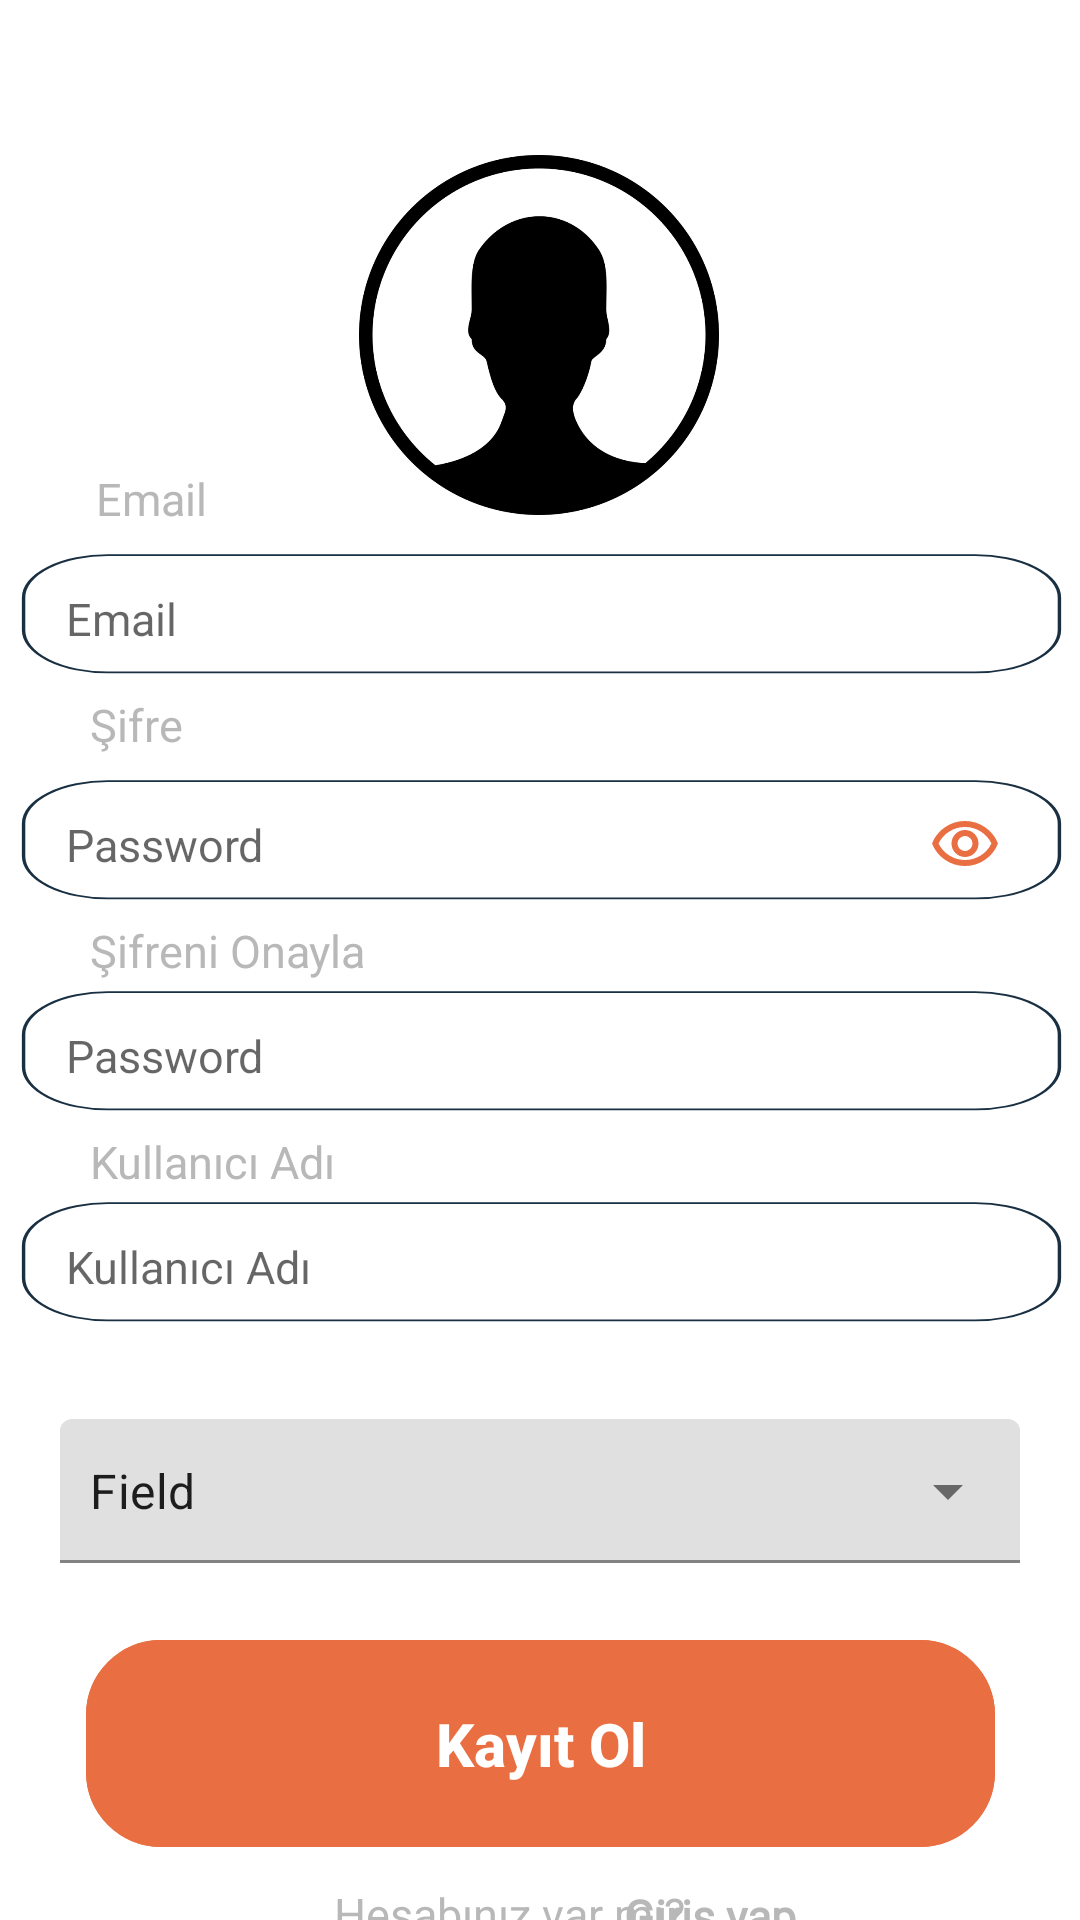

Write the Android layout XML for this screen, with the resource values it uses.
<!-- AndroidManifest.xml: application theme Theme.SchoolChattingApp -->
<!-- res/layout/fragment_teacher_register.xml -->
<?xml version="1.0" encoding="utf-8"?>
<androidx.constraintlayout.widget.ConstraintLayout
    xmlns:android="http://schemas.android.com/apk/res/android"
    xmlns:app="http://schemas.android.com/apk/res-auto"
    xmlns:tools="http://schemas.android.com/tools"
    android:layout_width="match_parent"
    android:layout_height="match_parent"
    tools:context=".presentation.register.teacher.TeacherRegisterFragment">


    <com.google.android.material.textfield.TextInputLayout
        style="@style/Widget.MaterialComponents.TextInputLayout.FilledBox.ExposedDropdownMenu"
        android:layout_width="match_parent"
        android:layout_height="wrap_content"
        app:layout_constraintTop_toBottomOf="@id/etUserName"
        app:layout_constraintBottom_toTopOf="@id/bvSignUp"
        app:layout_constraintStart_toStartOf="parent"
        app:layout_constraintEnd_toEndOf="parent"
        >

        <AutoCompleteTextView
            android:id="@+id/tvAutoComplete"
            android:layout_width="match_parent"
            android:layout_height="match_parent"
            android:layout_marginStart="20dp"
            android:layout_marginEnd="20dp"
            android:padding="10dp"
            android:text="@string/field" />

    </com.google.android.material.textfield.TextInputLayout>

    <TextView
        android:id="@+id/tvEmail"
        style="@style/email_password"
        android:layout_width="wrap_content"
        android:layout_height="wrap_content"
        android:layout_marginStart="32dp"
        android:layout_marginTop="156dp"
        android:text="Email"
        app:layout_constraintStart_toStartOf="parent"
        app:layout_constraintTop_toTopOf="parent" />

    <TextView
        android:id="@+id/tvSignIn"
        style="@style/email_password"
        android:layout_width="wrap_content"
        android:layout_height="wrap_content"
        android:layout_marginTop="20dp"
        android:text="Hesabınız var mı?"
        app:layout_constraintBottom_toBottomOf="parent"
        app:layout_constraintEnd_toEndOf="parent"
        app:layout_constraintHorizontal_bias="0.382"
        app:layout_constraintStart_toStartOf="parent"
        app:layout_constraintTop_toBottomOf="@+id/bvSignUp" />


    <TextView
        android:id="@+id/bvSignIn"
        style="@style/sign_up"
        android:layout_width="wrap_content"
        android:layout_height="wrap_content"
        android:layout_marginTop="20dp"
        android:text=" Giriş yap. "
        app:layout_constraintBottom_toBottomOf="parent"
        app:layout_constraintEnd_toEndOf="parent"
        app:layout_constraintHorizontal_bias="0.701"
        app:layout_constraintStart_toStartOf="parent"
        app:layout_constraintTop_toBottomOf="@+id/bvSignUp"
        app:layout_constraintVertical_bias="0.459" />

    <ImageView
        android:id="@+id/ivProfile"
        android:layout_width="120dp"
        android:layout_height="120dp"
        android:layout_marginTop="48dp"
        android:layout_marginBottom="9dp"
        android:src="@drawable/pofileicon"
        app:layout_constraintBottom_toTopOf="@+id/etEmail"
        app:layout_constraintEnd_toEndOf="parent"
        app:layout_constraintHorizontal_bias="0.498"
        app:layout_constraintStart_toStartOf="parent"
        app:layout_constraintTop_toTopOf="parent"
        app:layout_constraintVertical_bias="0.81" />

    <EditText
        android:id="@+id/etEmail"
        android:layout_marginTop="5dp"
        style="@style/email"
        android:foregroundGravity="center"
        app:layout_constraintEnd_toEndOf="parent"
        app:layout_constraintStart_toStartOf="parent"
        app:layout_constraintTop_toBottomOf="@+id/tvEmail" />

    <EditText
        android:id="@+id/etPassword"
        style="@style/password"
        android:layout_marginTop="5dp"
        app:layout_constraintEnd_toEndOf="parent"
        app:layout_constraintStart_toStartOf="parent"
        app:layout_constraintTop_toBottomOf="@+id/tvPassword" />

    <EditText
        android:id="@+id/etPasswordConfirm"
        style="@style/password"
        app:layout_constraintEnd_toEndOf="parent"
        app:layout_constraintStart_toStartOf="parent"
        app:layout_constraintTop_toBottomOf="@+id/tvPasswordConfirm" />

    <EditText
        android:id="@+id/etUserName"
        style="@style/email_background"
        android:foregroundGravity="center"
        android:paddingLeft="25dp"
        android:hint="Kullanıcı Adı"
        android:textSize="15sp"
        app:layout_constraintEnd_toEndOf="parent"
        app:layout_constraintStart_toStartOf="parent"
        app:layout_constraintTop_toBottomOf="@+id/tvUserName" />

    <TextView
        android:id="@+id/tvPassword"
        style="@style/email_password"
        android:layout_width="wrap_content"
        android:layout_height="wrap_content"
        android:layout_marginStart="30dp"
        android:text="Şifre"
        app:layout_constraintStart_toStartOf="parent"
        app:layout_constraintTop_toBottomOf="@+id/etEmail" />

    <TextView
        android:id="@+id/tvPasswordConfirm"
        style="@style/email_password"
        android:layout_width="wrap_content"
        android:layout_height="wrap_content"
        android:layout_marginStart="30dp"
        android:text="Şifreni Onayla"
        app:layout_constraintStart_toStartOf="parent"
        app:layout_constraintTop_toBottomOf="@+id/etPassword" />

    <TextView
        android:id="@+id/tvUserName"
        style="@style/email_password"
        android:layout_width="wrap_content"
        android:layout_height="wrap_content"
        android:layout_marginStart="30dp"
        android:text="Kullanıcı Adı"
        app:layout_constraintStart_toStartOf="parent"
        app:layout_constraintTop_toBottomOf="@+id/etPasswordConfirm" />

    <Button
        android:id="@+id/bvSignUp"
        android:layout_marginTop="90dp"
        android:layout_marginBottom="10dp"
        android:text="Kayıt Ol"
        style="@style/button"
        app:layout_constraintBottom_toBottomOf="parent"
        app:layout_constraintEnd_toEndOf="parent"
        app:layout_constraintStart_toStartOf="parent"
        app:layout_constraintTop_toBottomOf="@+id/etUserName"
        app:layout_constraintVertical_bias="0.39">

    </Button>

    <ImageView
        android:id="@+id/ivVisibility"
        android:layout_width="wrap_content"
        android:layout_height="wrap_content"
        android:src="@drawable/ic_visibility"
        android:layout_marginEnd="30dp"
        app:layout_constraintBottom_toBottomOf="@+id/etPassword"
        app:layout_constraintEnd_toEndOf="@+id/etPassword"
        app:layout_constraintTop_toTopOf="@+id/etPassword" />


</androidx.constraintlayout.widget.ConstraintLayout>
<!-- resources referenced by this layout -->
<resources>
  <!-- drawable ic_visibility (drawable) -->
  <vector xmlns:android="http://schemas.android.com/apk/res/android"
      android:width="24dp"
      android:height="24dp"
      android:viewportWidth="24"
      android:viewportHeight="24">
    <path
        android:pathData="M12,6a9.77,9.77 0,0 1,8.82 5.5,9.822 9.822,0 0,1 -17.64,0A9.77,9.77 0,0 1,12 6m0,-2A11.827,11.827 0,0 0,1 11.5a11.817,11.817 0,0 0,22 0A11.827,11.827 0,0 0,12 4ZM12,9a2.5,2.5 0,1 1,-2.5 2.5A2.5,2.5 0,0 1,12 9m0,-2a4.5,4.5 0,1 0,4.5 4.5A4.507,4.507 0,0 0,12 7Z"
        android:fillColor="#e96e41"/>
  </vector>
  <string name="field">Field</string>
  <style name="email" parent="email_background">
          <item name="android:foregroundGravity">center</item>
          <item name="android:paddingLeft">25dp</item>
          <item name="android:textSize">15sp</item>
          <item name="android:inputType">textEmailAddress</item>
          <item name="android:hint">"Email"</item>
      </style>
  <style name="email_background">
          <item name="android:layout_width">367dp</item>
          <item name="android:layout_height">50dp</item>
          <item name="android:background">@drawable/ic_emailbackgroundborder</item>
          <item name="android:ems">10</item>
          <item name="android:inputType">textEmailAddress</item>
      </style>
  <style name="email_password">
          <item name="android:textColor">#B8B8B8</item>
          <item name="android:textSize">15sp</item>
          <item name="android:layout_marginStart">30dp</item>
  
      </style>
  <style name="password" parent="email_background">
          <item name="android:foregroundGravity">center</item>
          <item name="android:inputType">textPassword</item>
          <item name="android:paddingLeft">25dp</item>
          <item name="android:hint">"Password"</item>
          <item name="android:textSize">15sp</item>
      </style>
  <style name="sign_up">
          <item name="android:fontFamily">@font/alata</item>
          <item name="android:textColor">#B8B8B8</item>
          <item name="android:textSize">15sp</item>
          <item name="android:textStyle">bold</item>
      </style>
  <style name="Theme.SchoolChattingApp" parent="Theme.MaterialComponents.Light.DarkActionBar">
          
          <item name="colorPrimary">#445563</item>
          <item name="colorPrimaryVariant">@color/pb_light</item>
          <item name="colorOnPrimary">@color/pb_dark</item>
          
          <item name="colorSecondary">@color/teal_200</item>
          <item name="colorSecondaryVariant">@color/teal_700</item>
          <item name="colorOnSecondary">@color/black</item>
          
          <item name="android:statusBarColor" tools:targetApi="l">?attr/colorPrimaryVariant</item>
          
      </style>
  <color name="white">#FFFFFFFF</color>
  <!-- drawable ic_emailbackgroundborder (drawable) -->
  <vector xmlns:android="http://schemas.android.com/apk/res/android"
      android:width="321dp"
      android:height="87dp"
      android:viewportWidth="321"
      android:viewportHeight="87">
    <path
        android:pathData="M34,6.5L287,6.5A24.5,24.5 0,0 1,311.5 31L311.5,50A24.5,24.5 0,0 1,287 74.5L34,74.5A24.5,24.5 0,0 1,9.5 50L9.5,31A24.5,24.5 0,0 1,34 6.5z"
        android:strokeWidth="1"
        android:fillColor="#00000000"
        android:strokeColor="#192F42"/>
  </vector>
  <color name="pb_light">#5eb8ff</color>
  <color name="pb_dark">#005b9f</color>
  <color name="teal_200">#FF03DAC5</color>
  <color name="teal_700">#FF018786</color>
  <color name="black">#FF000000</color>
</resources>
